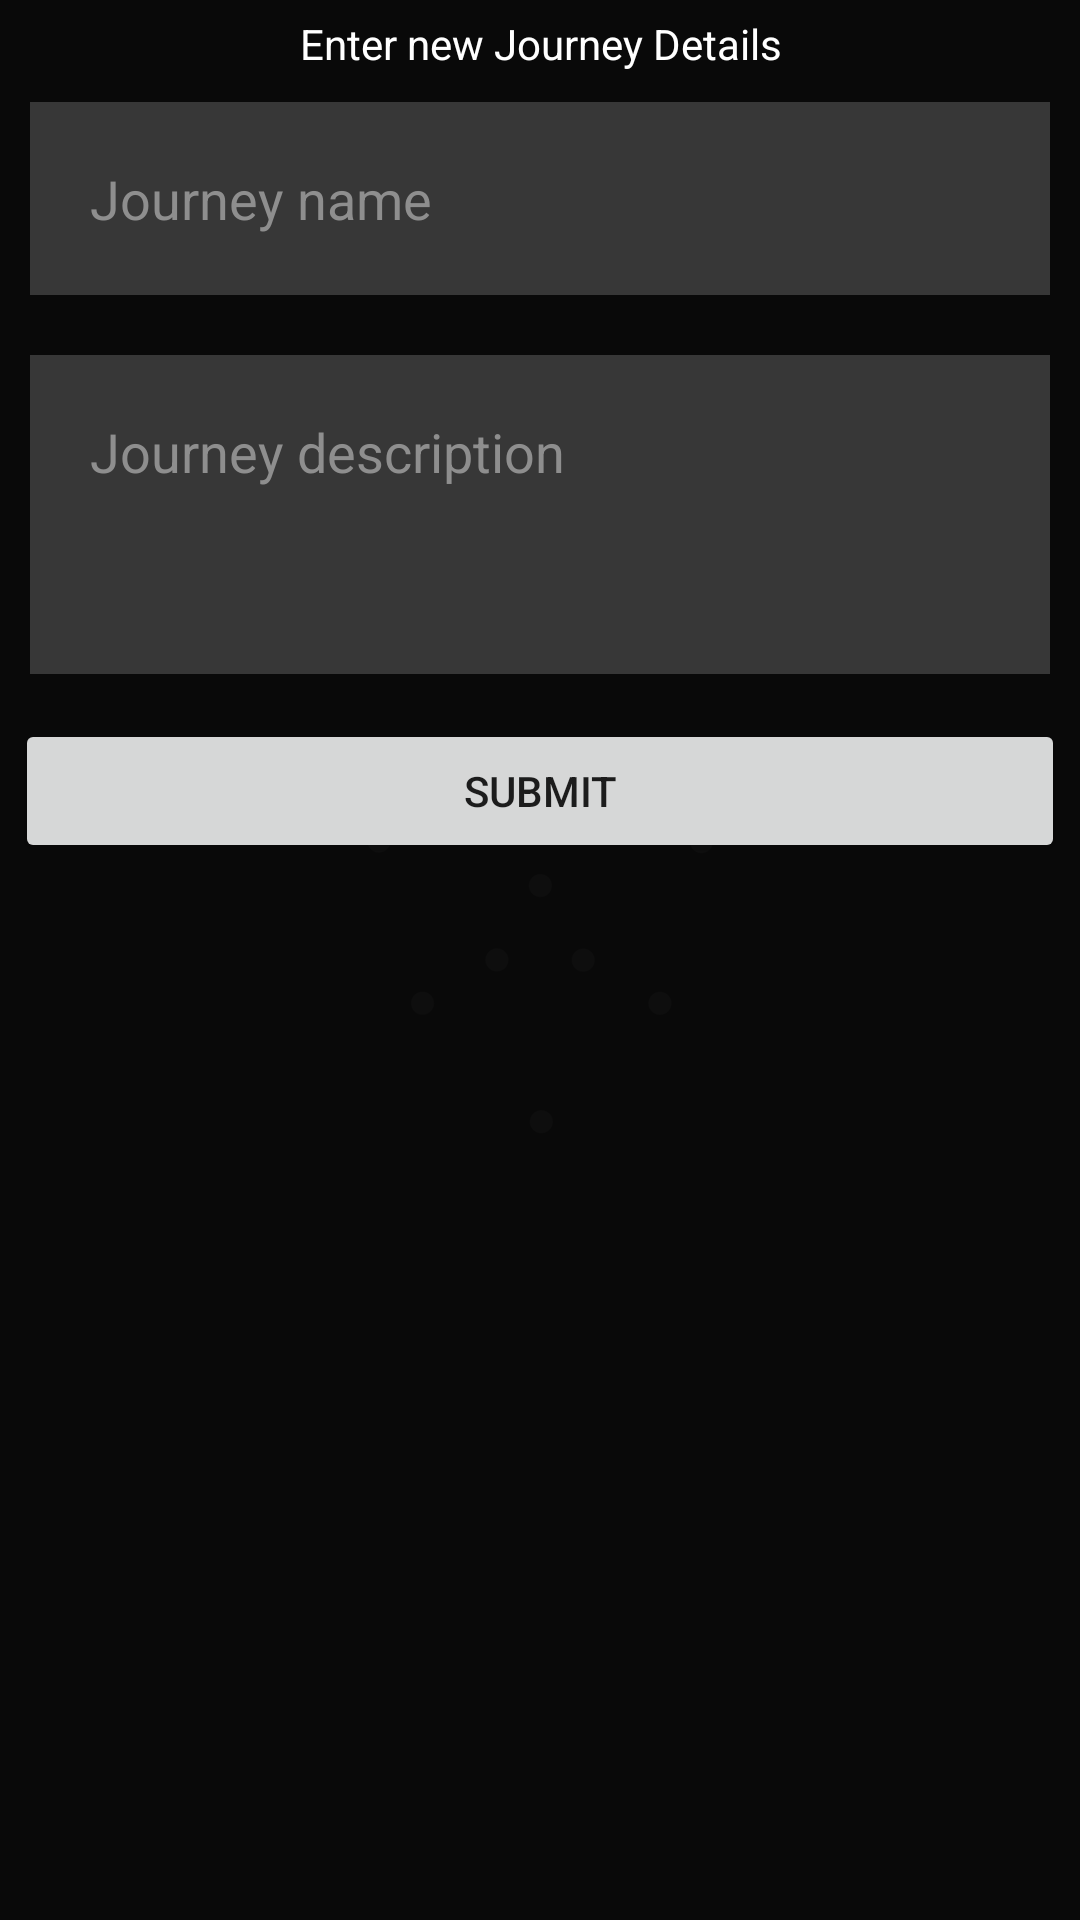

Reconstruct the res/layout file that produces this screen, plus the resources it refers to.
<!-- AndroidManifest.xml: application theme SplashTheme -->
<!-- res/layout/new_journey_dialog.xml -->
<LinearLayout xmlns:android="http://schemas.android.com/apk/res/android"
    android:layout_width="match_parent"
    android:layout_height="wrap_content"
    android:orientation="vertical"
    android:background="#FA0A0A0A">

    <TextView
        android:id="@+id/newJourneyDialogHeader"
        android:layout_width="match_parent"
        android:layout_height="wrap_content"
        android:text="@string/newJourneyHeader"
        android:textAlignment="center"
        android:layout_marginTop="5dp"
        android:textColor="#FFFFFF"
        android:gravity="center"/>

    <EditText
        android:id="@+id/newJourneyNameInput"
        android:layout_width="match_parent"
        android:layout_height="wrap_content"
        android:layout_marginStart="10dp"
        android:layout_marginTop="10dp"
        android:layout_marginEnd="10dp"
        android:layout_marginBottom="10dp"
        android:background="#30ffffff"
        android:hint="@string/newJourneyNameHint"
        android:imeOptions="actionDone"
        android:inputType="text"
        android:padding="20dp"
        android:singleLine="true"
        android:textColor="#FFFFFF"
        android:textColorHint="#8E8E8E" />

    <EditText
        android:id="@+id/newJourneyDescInput"
        android:hint="@string/newJourneyDescriptionHint"
        android:layout_width="match_parent"
        android:layout_height="wrap_content"
        android:layout_marginStart="10dp"
        android:layout_marginTop="10dp"
        android:layout_marginEnd="10dp"
        android:layout_marginBottom="10dp"
        android:background="#30ffffff"
        android:imeOptions="actionDone"
        android:padding="20dp"
        android:singleLine="true"
        android:textColor="#FFFFFF"
        android:textColorHint="#8E8E8E"
        android:inputType="textMultiLine"
        android:minLines="3"
        android:maxLines="6"
        android:gravity="top"/>

    <Button
        android:id="@+id/newJourneySubmitBtn"
        android:text="@string/submitBtnLabel"
        android:layout_width="match_parent"
        android:layout_height="wrap_content"
        android:layout_centerHorizontal="true"
        android:layout_marginStart="5dp"
        android:layout_marginTop="5dp"
        android:layout_marginEnd="5dp"
        android:layout_marginBottom="5dp"/>

</LinearLayout>
<!-- resources referenced by this layout -->
<resources>
  <string name="newJourneyDescriptionHint">Journey description</string>
          // Shrine
  <string name="newJourneyHeader">Enter new Journey Details</string>
  <string name="newJourneyNameHint">Journey name</string>
  <string name="submitBtnLabel">Submit</string>
          // Saga
  <style name="SplashTheme" parent="Theme.AppCompat.Light.NoActionBar">
          
          <item name="windowActionBar">false</item>
          <item name="windowNoTitle">true</item>
          <item name="android:windowFullscreen">true</item>
          <item name="android:windowBackground">@drawable/splash</item>
  
          <item name="colorPrimary">@color/colorPrimary</item>
          <item name="colorPrimaryDark">@color/colorPrimaryDark</item>
          <item name="colorAccent">@color/colorAccent</item>
      </style>
  <!-- drawable splash (drawable) -->
  <?xml version="1.0" encoding="utf-8"?>
  <layer-list xmlns:android="http://schemas.android.com/apk/res/android">
  
      <item>
          <color android:color="@color/colorBlack"/>
      </item>
  
      <item>
  
          <bitmap
              android:gravity="center"
              android:src="@drawable/white_copy"/>
  
      </item>
  
  </layer-list>
  <color name="colorPrimary">#6200EE</color>
  <color name="colorPrimaryDark">#3700B3</color>
  <color name="colorAccent">#606060</color>
  <color name="colorBlack">#000000</color>
  <!-- drawable white_copy: png bitmap (drawable-xxhdpi, 19561 bytes) -->
</resources>
